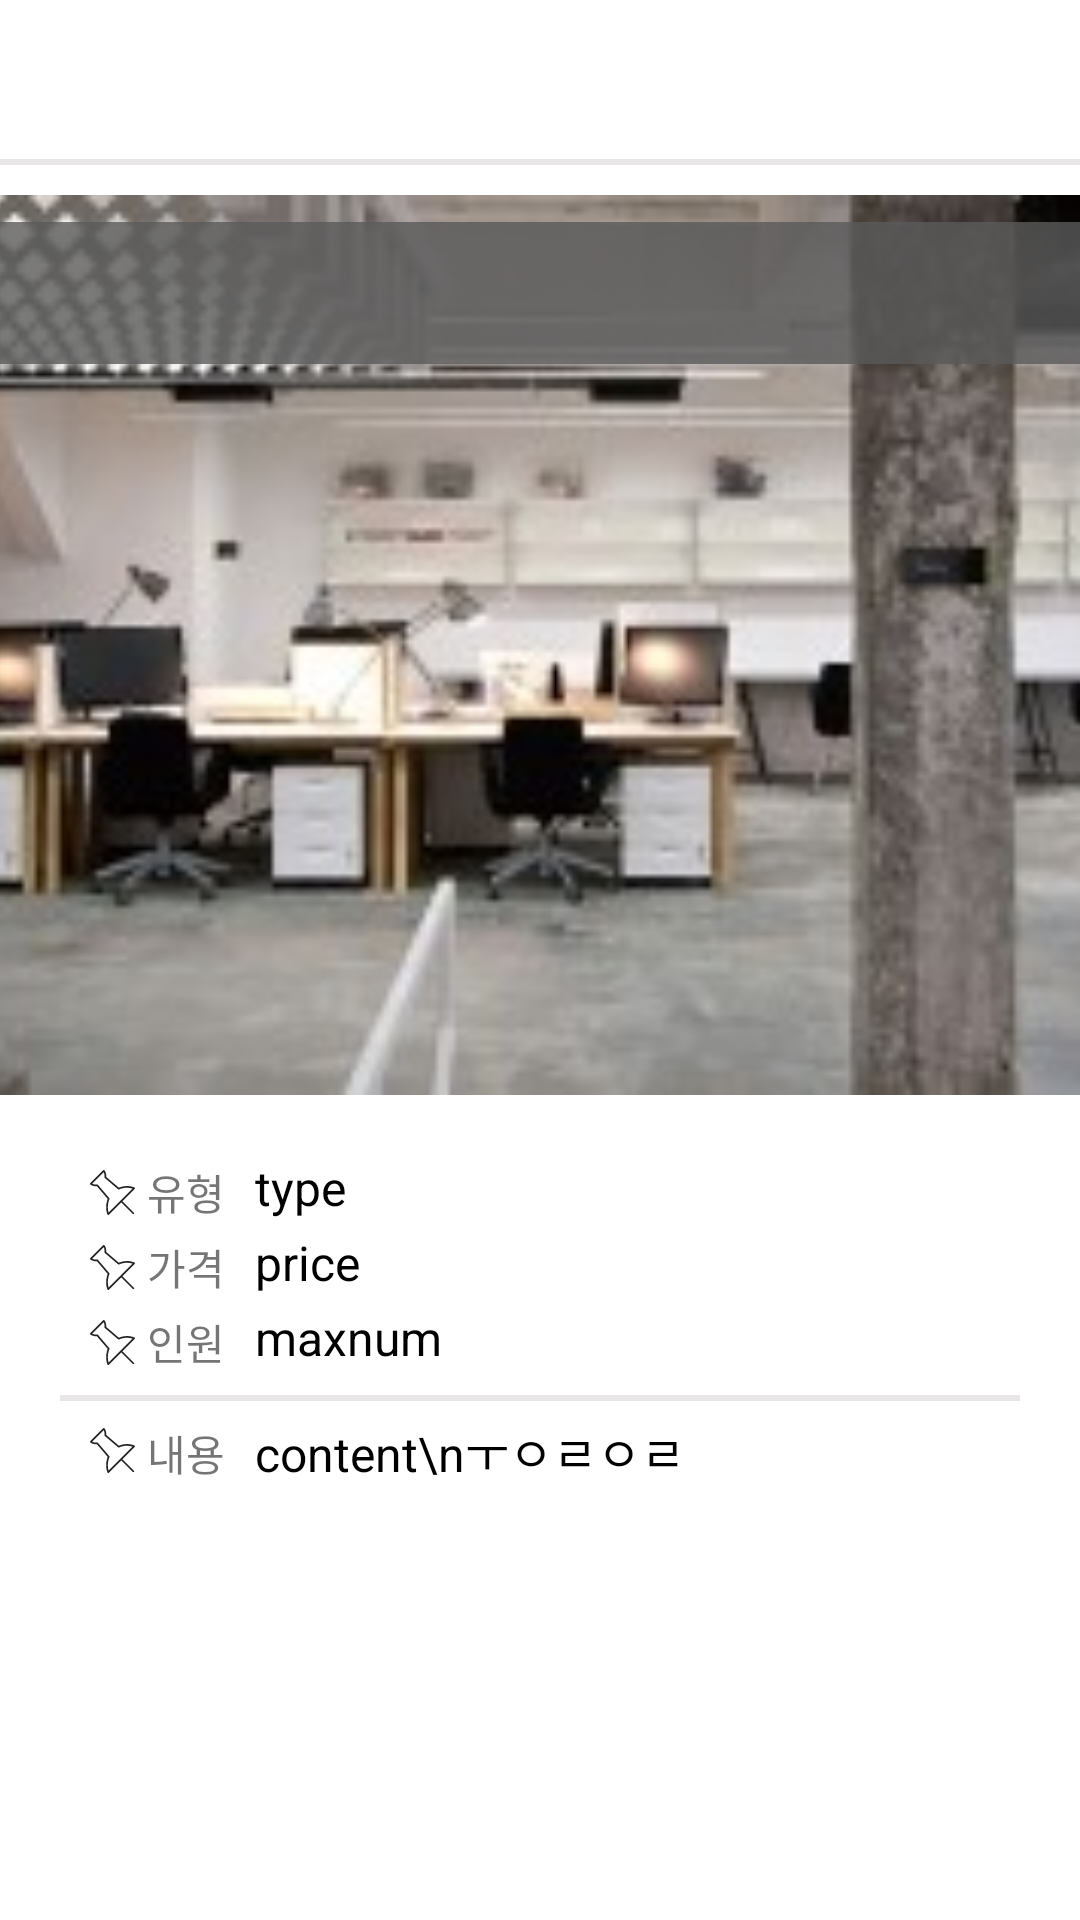

Layout XML and referenced resources for this Android screen:
<!-- AndroidManifest.xml: application theme AppTheme -->
<!-- res/layout/information_place.xml -->
<?xml version="1.0" encoding="utf-8"?>
<LinearLayout xmlns:android="http://schemas.android.com/apk/res/android"
    xmlns:app="http://schemas.android.com/apk/res-auto"
    android:layout_width="match_parent"
    android:layout_height="match_parent"
    android:background="@color/white"
    android:orientation="vertical"
    app:layout_anchorGravity="clip_horizontal|center_vertical">

    <LinearLayout
        android:layout_width="match_parent"
        android:layout_height="wrap_content"
        android:layout_marginTop="15dp"
        android:background="@drawable/back_bottomline"
        android:orientation="horizontal">

        <Button
            android:id="@+id/plinfoTab_backBtn"
            android:layout_width="25dp"
            android:layout_height="25dp"
            android:layout_marginLeft="15dp"
            android:layout_marginBottom="15dp"
            android:background="@drawable/ic_back" />

        <Button
            android:id="@+id/like"
            android:layout_width="25dp"
            android:layout_height="25dp"
            android:layout_gravity="right"
            android:layout_marginLeft="300dp"
            android:background="@drawable/heart_button"
            android:gravity="right" />
    </LinearLayout>

    <ScrollView
        android:layout_width="match_parent"
        android:layout_height="match_parent">

        <LinearLayout
            android:layout_width="match_parent"
            android:layout_height="match_parent"
            android:gravity="center"
            android:orientation="vertical">


            <FrameLayout
                android:layout_width="fill_parent"
                android:layout_height="fill_parent"
                android:layout_weight="1">

                <ImageView
                    android:id="@+id/plinfoTab_placeimg"
                    android:layout_width="411dp"
                    android:layout_height="300dp"
                    android:layout_gravity="center_horizontal"
                    android:layout_marginLeft="15dp"
                    android:layout_marginTop="10dp"
                    android:layout_marginRight="15dp"
                    android:layout_weight="1"
                    android:scaleType="centerCrop"
                    app:srcCompat="@drawable/place_img" />

                <LinearLayout
                    android:layout_width="fill_parent"
                    android:layout_height="fill_parent"
                    android:orientation="vertical">

                    <TextView
                        android:id="@+id/textView4"
                        android:layout_width="match_parent"
                        android:layout_height="0dp"
                        android:layout_weight="3" />

                    <TextView
                        android:id="@+id/plinfoTab_subject"
                        android:layout_width="match_parent"
                        android:layout_height="0dp"
                        android:layout_gravity="left"
                        android:layout_weight="1"
                        android:background="#CC5A5A5A"
                        android:gravity="center_vertical"
                        android:paddingLeft="30sp"
                        android:textColor="#ffffffff"
                        android:textSize="20sp"
                        android:textStyle="bold" />

                    <LinearLayout
                        android:layout_width="match_parent"
                        android:layout_height="0dp"
                        android:layout_weight="1"
                        android:orientation="horizontal">

                        <TextView
                            android:id="@+id/placeTag"
                            android:layout_width="match_parent"
                            android:layout_height="match_parent"
                            android:layout_weight="1"
                            android:background="#CC5A5A5A"
                            android:paddingLeft="30sp"
                            android:textColor="#ffffffff"
                            android:textSize="15sp" />

                    </LinearLayout>

                </LinearLayout>

            </FrameLayout>

            <LinearLayout
                android:layout_width="match_parent"
                android:layout_height="wrap_content"
                android:orientation="horizontal"
                android:paddingLeft="30sp"
                android:paddingTop="20dp">

                <ImageView
                    android:layout_width="15dp"
                    android:layout_height="15dp"
                    android:layout_marginRight="4dp"
                    android:layout_gravity="center_vertical"
                    app:srcCompat="@drawable/ic_pushpin_black" />

                <TextView
                    android:layout_width="wrap_content"
                    android:layout_height="25dp"
                    android:layout_gravity="center"
                    android:text="유형"
                    android:gravity="center"/>

                <TextView
                    android:id="@+id/plinfoTab_type"
                    android:layout_width="wrap_content"
                    android:layout_height="wrap_content"
                    android:fontFamily="sans-serif"
                    android:paddingLeft="10sp"
                    android:text="type"
                    android:textColor="#000000"
                    android:textSize="16dp" />

            </LinearLayout>

            <LinearLayout
                android:layout_width="match_parent"
                android:layout_height="wrap_content"
                android:orientation="horizontal"
                android:paddingLeft="30sp">
                <ImageView
                    android:layout_width="15dp"
                    android:layout_height="15dp"
                    android:layout_marginRight="4dp"
                    android:layout_gravity="center_vertical"
                    app:srcCompat="@drawable/ic_pushpin_black" />

                <TextView
                    android:layout_width="wrap_content"
                    android:layout_height="25dp"
                    android:layout_gravity="center"
                    android:text="가격"
                    android:gravity="center"/>

                <TextView
                    android:id="@+id/plinfoTab_price"
                    android:layout_width="wrap_content"
                    android:layout_height="wrap_content"
                    android:paddingLeft="10sp"
                    android:textColor="#000000"
                    android:text="price"
                    android:textSize="16dp" />

            </LinearLayout>

            <LinearLayout
                android:layout_width="match_parent"
                android:layout_height="wrap_content"
                android:orientation="horizontal"
                android:paddingLeft="30sp">
                <ImageView
                    android:layout_width="15dp"
                    android:layout_height="15dp"
                    android:layout_marginRight="4dp"
                    android:layout_gravity="center_vertical"
                    app:srcCompat="@drawable/ic_pushpin_black" />

                <TextView
                    android:layout_width="wrap_content"
                    android:layout_height="25dp"
                    android:layout_gravity="center"
                    android:text="인원"
                    android:gravity="center"/>

                <TextView
                    android:id="@+id/plinfoTab_maxnum"
                    android:layout_width="wrap_content"
                    android:layout_height="wrap_content"
                    android:paddingLeft="10sp"
                    android:textColor="#000000"
                    android:text="maxnum"
                    android:textSize="16dp" />

            </LinearLayout>
            <View
                android:layout_width="match_parent"
                android:layout_height="2dp"
                android:background="@color/lightGray"
                android:layout_marginTop="5dp"
                android:layout_marginBottom="5dp"
                android:layout_marginLeft="20dp"
                android:layout_marginRight="20dp"/>

            <LinearLayout
                android:layout_width="match_parent"
                android:layout_height="match_parent"
                android:layout_weight="1"
                android:orientation="horizontal"
                android:paddingLeft="30sp"
                android:gravity="top"
                android:paddingRight="10sp">
                <ImageView
                    android:layout_width="15dp"
                    android:layout_height="15dp"
                    android:layout_marginRight="4dp"
                    android:layout_marginTop="4dp"
                    android:layout_gravity="top"
                    app:srcCompat="@drawable/ic_pushpin_black" />

                <TextView
                    android:layout_width="wrap_content"
                    android:layout_height="25dp"
                    android:layout_gravity="top"
                    android:text="내용"
                    android:gravity="center"/>

                <TextView
                    android:id="@+id/plinfoTab_content"
                    android:layout_width="match_parent"
                    android:layout_height="wrap_content"
                    android:layout_gravity="left"
                    android:paddingLeft="10sp"
                    android:layout_marginRight="15dp"
                    android:textColor="#000000"
                    android:text="content\nㅜㅇㄹㅇㄹ"
                    android:textSize="16dp" />
            </LinearLayout>

        </LinearLayout>
    </ScrollView>
</LinearLayout>
<!-- resources referenced by this layout -->
<resources>
  <color name="lightGray">#E8E6E6</color>
  <color name="white">#FFFFFF</color>
  <!-- drawable back_bottomline (drawable) -->
  <?xml version="1.0" encoding="utf-8"?>
  <layer-list xmlns:android="http://schemas.android.com/apk/res/android" >
      
      <item>
          <shape>
              <solid android:color="@color/lightGray"></solid>
          </shape>
      </item>
      
      <item
          android:bottom="2dp">
          <shape>
              <solid android:color="@color/white"></solid>
          </shape>
      </item>
  </layer-list>
  <!-- drawable heart_button (drawable) -->
  <?xml version="1.0" encoding="utf-8"?>
  <selector xmlns:tools="http://schemas.android.com/tools" xmlns:android="http://schemas.android.com/apk/res/android">
      <item android:state_pressed="true" android:drawable="@drawable/heart" tools:ignore="StateListReachable" />
      <item android:state_selected="true" android:drawable="@drawable/heart" />
      <item android:drawable="@drawable/heart_2" />
  </selector>
  <!-- drawable ic_pushpin_black (drawable) -->
  <vector xmlns:android="http://schemas.android.com/apk/res/android"
      android:width="53.011dp"
      android:height="53.011dp"
      android:viewportWidth="53.011"
      android:viewportHeight="53.011">
      <path
          android:fillColor="#232323"
          android:pathData="M52.963,21.297c-0.068,-0.329 -0.297,-0.603 -0.609,-0.727c-8.574,-3.416 -16.173,-0.665 -18.361,0.288L19.114,8.2c0.52,-4.568 -1.944,-7.692 -2.054,-7.828C16.881,0.151 16.618,0.016 16.335,0c-0.282,-0.006 -0.561,0.091 -0.761,0.292L0.32,15.546c-0.202,0.201 -0.308,0.479 -0.291,0.765c0.016,0.284 0.153,0.549 0.376,0.726c2.775,2.202 6.349,2.167 7.726,2.055l12.721,14.953c-0.868,2.23 -3.52,10.27 -0.307,18.337c0.124,0.313 0.397,0.541 0.727,0.609c0.067,0.014 0.135,0.021 0.202,0.021c0.263,0 0.518,-0.104 0.707,-0.293l14.57,-14.57l13.57,13.57c0.195,0.195 0.451,0.293 0.707,0.293s0.512,-0.098 0.707,-0.293c0.391,-0.391 0.391,-1.023 0,-1.414l-13.57,-13.57l14.527,-14.528C52.929,21.969 53.031,21.627 52.963,21.297zM35.314,36.755L21.89,50.18c-2.437,-8.005 0.993,-15.827 1.03,-15.909c0.158,-0.353 0.1,-0.765 -0.15,-1.059L9.31,17.39c-0.191,-0.225 -0.473,-0.352 -0.764,-0.352c-0.051,0 -0.103,0.004 -0.154,0.013c-0.036,0.006 -3.173,0.472 -5.794,-0.955l13.5,-13.5c0.604,1.156 1.391,3.26 0.964,5.848C17.004,8.79 17.133,9.141 17.4,9.368l15.785,13.43c0.309,0.262 0.748,0.309 1.105,0.128c0.077,-0.04 7.378,-3.695 15.869,-1.017L35.314,36.755z"/>
  </vector>
  <!-- drawable place_img: jpg bitmap (drawable-v24, 19000 bytes) -->
  <style name="AppTheme" parent="Theme.AppCompat.Light.DarkActionBar">
          
          <item name="colorPrimary">@color/colorPrimary</item>
          <item name="colorPrimaryDark">@color/white</item>
          <item name="android:windowLightStatusBar">true</item>
          <item name="colorAccent">@color/white</item>
          <item name="windowActionBar">false</item>
          <item name="windowNoTitle">true</item>
      </style>
  <color name="colorPrimary">#FFC107</color>
</resources>
